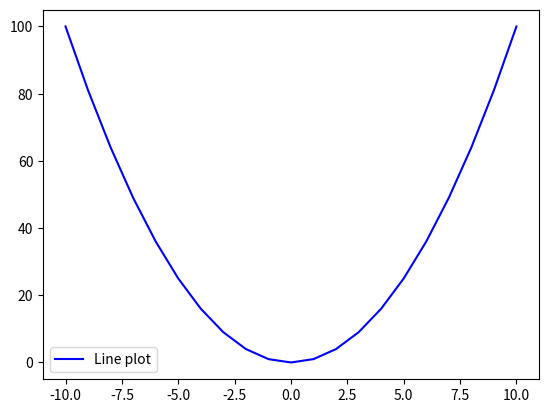

This figure's Python source:
# Matplotlib [Python]
# Ejercicios de práctica

# Autor: Inove Coding School
# Version: 2.0

# IMPORTANTE: NO borrar los comentarios
# que aparecen en verde con el hashtag "#"

# Ejercicios de matplotlib
import numpy as np
import matplotlib.pyplot as plt


if __name__ == '__main__':
    print("Bienvenidos a otra clase de Inove con Python")
    print("Line Plot")

    # NOTA: aproveche los ejemplos de "line_plot" de clase

    # Se desea graficar los valores de "x" e "y" en un gráfico de línea
    # A continuación los datos ya disponibles de "x" e "y" para que utilice:
    x = list(range(-10, 11, 1))

    # Bucle que completa y calcula todos los valores de "y"
    y = []
    for i in x:
        y.append(i**2)

    # Alumno: Crear una "figura" y crear un "ax" con add_subplot
    # Graficar el "line plot" de "y" en función de "x"

    # Alumno: Colocar la leyenda y el label con el nombre de la función
    # Darle color a la línea a su elección

    # Crear acá su gráfico
    fig = plt.figure()
    ax = fig.add_subplot()
    ax.plot(x, y, c='blue', label='Line plot')
    ax.legend()
    plt.show()

